Run: headless pygame with SDL's dummy video driver; simulated clock (each Clock.tick advances the game by its frame time, no real sleeping); random seed 0; keys injected as events and as key.get_pressed() state; mouse plan: one left click at the window centre at the start of phase 2, then a move to the lower-right quarter at the start of phase 3.
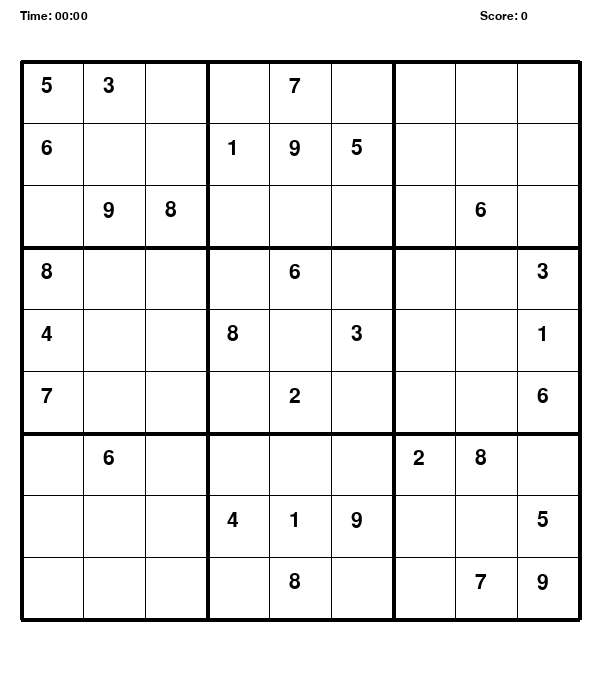
Frame 1 of 4 · flips 1–60 · no input
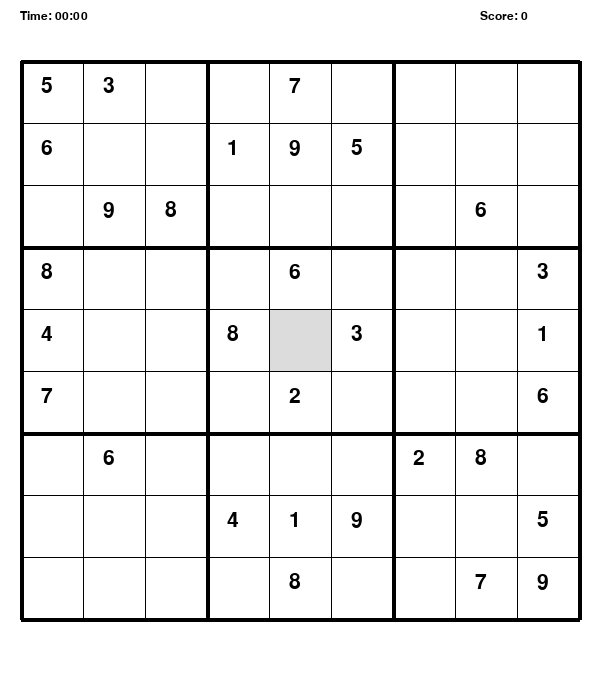
Frame 2 of 4 · flips 61–180 · clicked the window centre · tapped SPACE, RETURN · held RIGHT (→), D
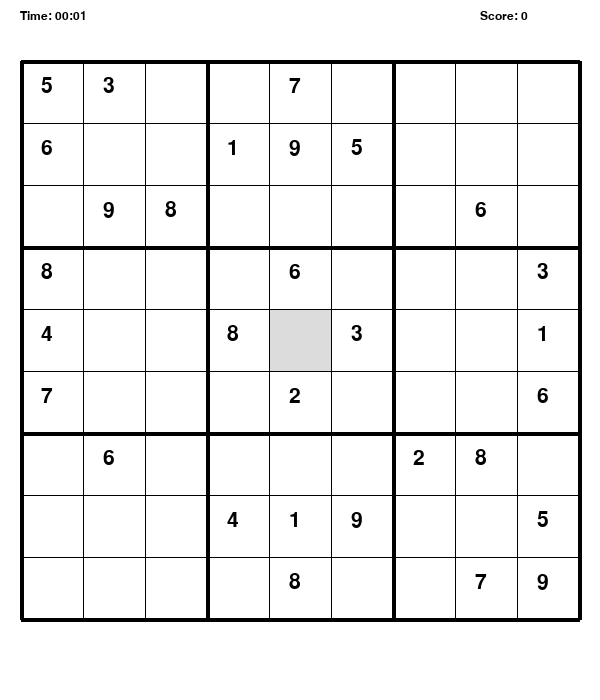
Frame 3 of 4 · flips 181–300 · moved the mouse to the lower-right quarter · held DOWN (↓), S
Frame 4 of 4 · flips 301–420 · held LEFT (←), A, UP (↑), W · screen unchanged from frame 3, image omitted

The pygame program that drew these frames:

import pygame
import sys
import time

pygame.init()

# Initial Constants
GRID_SIZE = 9
MARGIN = 20
BOTTOM_SPACE = 60  # For messages
TOP_SPACE = 40     # For timer and score
WIDTH, HEIGHT = 600, 600 + BOTTOM_SPACE + TOP_SPACE

# Colors
WHITE = (255, 255, 255)
BLACK = (0, 0, 0)
GREY = (220, 220, 220)
BLUE = (0, 0, 255)
RED = (255, 0, 0)

# Fonts (dynamic later)
BASE_FONT_SIZE = 40
SMALL_FONT_SIZE = 20

# Sudoku Puzzle (0 = empty)
puzzle = [
    [5, 3, 0, 0, 7, 0, 0, 0, 0],
    [6, 0, 0, 1, 9, 5, 0, 0, 0],
    [0, 9, 8, 0, 0, 0, 0, 6, 0],
    [8, 0, 0, 0, 6, 0, 0, 0, 3],
    [4, 0, 0, 8, 0, 3, 0, 0, 1],
    [7, 0, 0, 0, 2, 0, 0, 0, 6],
    [0, 6, 0, 0, 0, 0, 2, 8, 0],
    [0, 0, 0, 4, 1, 9, 0, 0, 5],
    [0, 0, 0, 0, 8, 0, 0, 7, 9]
]
original = [[puzzle[r][c] != 0 for c in range(9)] for r in range(9)]
selected = None

# Pygame screen
screen = pygame.display.set_mode((WIDTH, HEIGHT), pygame.RESIZABLE)
pygame.display.set_caption("Sudoku - Easy Level (Resizable with Timer & Score)")

# Start timer
start_time = time.time()
score = 0

def get_dynamic_sizes():
    win_w, win_h = screen.get_size()
    grid_area = min(win_w - 2*MARGIN, win_h - TOP_SPACE - BOTTOM_SPACE - 2*MARGIN)
    cell_size = grid_area // GRID_SIZE
    grid_size = cell_size * GRID_SIZE
    top_left_x = (win_w - grid_size) // 2
    top_left_y = TOP_SPACE + (win_h - TOP_SPACE - BOTTOM_SPACE - grid_size) // 2
    font = pygame.font.SysFont("comicsans", cell_size // 2)
    small_font = pygame.font.SysFont("comicsans", 18)
    return cell_size, top_left_x, top_left_y, font, small_font

def draw_grid(cell_size, top_left_x, top_left_y):
    for i in range(GRID_SIZE + 1):
        width = 4 if i % 3 == 0 else 1
        pygame.draw.line(screen, BLACK, 
                         (top_left_x, top_left_y + i * cell_size), 
                         (top_left_x + GRID_SIZE * cell_size, top_left_y + i * cell_size), width)
        pygame.draw.line(screen, BLACK, 
                         (top_left_x + i * cell_size, top_left_y), 
                         (top_left_x + i * cell_size, top_left_y + GRID_SIZE * cell_size), width)

def draw_numbers(cell_size, top_left_x, top_left_y, font):
    for r in range(9):
        for c in range(9):
            val = puzzle[r][c]
            if val != 0:
                text = font.render(str(val), True, BLACK if original[r][c] else BLUE)
                x = top_left_x + c * cell_size + cell_size // 3
                y = top_left_y + r * cell_size + cell_size // 4
                screen.blit(text, (x, y))

def highlight_cell(row, col, cell_size, top_left_x, top_left_y):
    if row is not None and col is not None:
        pygame.draw.rect(screen, GREY, (
            top_left_x + col * cell_size,
            top_left_y + row * cell_size,
            cell_size,
            cell_size
        ))

def is_valid(num, row, col):
    for i in range(9):
        if puzzle[row][i] == num or puzzle[i][col] == num:
            return False
    box_row = row - row % 3
    box_col = col - col % 3
    for i in range(3):
        for j in range(3):
            if puzzle[box_row + i][box_col + j] == num:
                return False
    return True

def display_message(message, small_font):
    text = small_font.render(message, True, RED)
    screen.blit(text, (20, screen.get_height() - 35))

def display_timer_and_score(small_font, score, elapsed_time):
    minutes = int(elapsed_time // 60)
    seconds = int(elapsed_time % 60)
    time_text = small_font.render(f"Time: {minutes:02}:{seconds:02}", True, BLACK)
    score_text = small_font.render(f"Score: {score}", True, BLACK)
    screen.blit(time_text, (20, 10))
    screen.blit(score_text, (screen.get_width() - 120, 10))

def main():
    global selected, score
    clock = pygame.time.Clock()
    message = ""
    running = True

    while running:
        screen.fill(WHITE)
        cell_size, top_left_x, top_left_y, font, small_font = get_dynamic_sizes()

        # Display timer & score
        elapsed_time = time.time() - start_time
        display_timer_and_score(small_font, score, elapsed_time)

        if selected:
            highlight_cell(*selected, cell_size, top_left_x, top_left_y)

        draw_numbers(cell_size, top_left_x, top_left_y, font)
        draw_grid(cell_size, top_left_x, top_left_y)
        display_message(message, small_font)

        for event in pygame.event.get():
            if event.type == pygame.QUIT:
                running = False

            elif event.type == pygame.VIDEORESIZE:
                pygame.display.set_mode(event.size, pygame.RESIZABLE)

            elif event.type == pygame.MOUSEBUTTONDOWN:
                x, y = pygame.mouse.get_pos()
                grid_x = (x - top_left_x) // cell_size
                grid_y = (y - top_left_y) // cell_size
                if 0 <= grid_x < 9 and 0 <= grid_y < 9:
                    selected = (grid_y, grid_x)

            elif event.type == pygame.KEYDOWN and selected:
                row, col = selected
                if not original[row][col]:
                    if pygame.K_1 <= event.key <= pygame.K_9:
                        val = event.key - pygame.K_0
                        if is_valid(val, row, col):
                            puzzle[row][col] = val
                            score += 10
                            message = ""
                        else:
                            message = f"{val} is not valid here!"
                    elif event.key in [pygame.K_BACKSPACE, pygame.K_DELETE]:
                        puzzle[row][col] = 0
                        message = ""

        pygame.display.update()
        clock.tick(30)

    pygame.quit()
    sys.exit()

if __name__ == "__main__":
    main()
